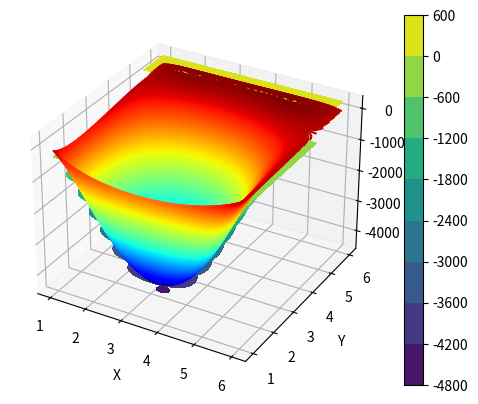

Python code for this plot:
"""
Algoritmo deformação de placas Finite Difference Method com Five-stencil
-> Five Stencil size
    -------------------
    |        1        |
    |    2  -8   2    |
    | 1 -8  20  -8  1 |
    |    2  -8   2    |
    |        1        |
    -------------------
-> Borda com isolante térmico, ou seja, derivada nula. 
-> Stencil adaptado nas bordas, '*1*': Ghost point.
            *1*     
    ------------------
    |    2  -8  2    |
    | 1 -8  19 -8  1 | ...(and others)
    |    2  -8  2    |
    |        1       |
    ------------------

            *1*
         0   0   0
    -------------------
    | 1 -8  19  -8  1 | ...(and others)
    |    2  -8   2    |
    |        1        |
    -------------------

             *1*
          0   0   0
        ----------------
    *1* |-8  18  -8  1 | ...(and others)
        | 2  -8   2    |
        |     1        |
        ----------------

             *1*
        0   0   0
          -------------
    *1* 0 | 18  -8  1 | ...(and others)
        0 | -8   2    |
          |     1     |
          -------------

Modified: 27/07/2022
[redacted]
"""

# Libraries
import time
import pandas as pd
import scipy 
import scipy.linalg
import scipy.sparse
import scipy.sparse.linalg
import numpy as np
import matplotlib.pyplot as plt

# Initial conditions
width= 6
lenght = 6
number_of_points= width*lenght

# Create points inside each unit vecto
Nx=50
Ny=50
x = np.linspace(1,6,Nx+1)
y = np.linspace(1,6,Ny+1)

# Create meshgrid with the points
X,Y = np.meshgrid(x,y)

# Create zeros matrix with same shape of X
s = np.shape(X)
print(s)
T = np.zeros((s[0]+4, s[1]+4))
"""
T[0,:] = -1
T[-1,:] = -1
T[:,0] = -1
T[:,-1] = -1
"""
print(T)

# Print
shape = np.shape(X)
number_of_points = shape[0]*shape[1] 
print(shape)

# Pontos interiores
for i in range(2,shape[0]+2):
    for j in range(2,shape[1]+2):
        T[i,j]=20
        T[i-1,j]=-8
        T[i+1,j]=-8
        T[i,j+1]=-8
        T[i,j-1]=-8
        T[i+1,j+1]=2
        T[i-1,j+1]=2
        T[i+1,j-1]=2
        T[i-1,j-1]=2
        T[i,j+2]=1
        T[i,j-2]=1            
        T[i+2,j]=1
        T[i-2,j]=1
        # Ajustes no central
        if(i==2 or j==2 or i==shape[0]+2 or j==shape[1]+2):
            if( (i==2 and j==2) or (i==2 and j==shape[1]+2) or (i==shape[0]+2 and j==2) or (i==shape[0]+2 and j==shape[1]+2)) :
                T[i,j]=T[i,j]-2
            else:
                T[i,j]=T[i,j]-1
        T = np.delete(T,[0,1,-2,-1],0)
        T = np.delete(T,[0,1,-2,-1],1)
        T = np.reshape(T,(1,number_of_points))
        if(i==2 and j==2):
            M = T
        else:
            M = np.row_stack((M,T))
        print(T)
        T = np.zeros((s[0]+4, s[1]+4))
print(np.shape(M))


b = np.zeros(shape[0]*shape[0]) #RHS
b[0:Nx+1] = -100
shape_b = np.shape(b)
b[-Nx-1:shape_b[0]] = 100

tic=time.time()
theta2=scipy.linalg.solve(np.asarray(M),b)
toc=time.time()
print('linalg solver time:',toc-tic)

"""
## OUTPUT EXCEL
## convert your array into a dataframe
df = pd.DataFrame(M)
## save to xlsx file
filepath = 'my_excel_file_b.xlsx'
df.to_excel(filepath, index=False)
"""

# Create 3D print
fig = plt.figure()
ax = plt.axes(projection='3d')
theta2 = np.reshape(theta2,(shape[0],shape[1]))
ax.contour3D(X, Y, theta2, 800, cmap='jet')
ax.set_xlabel('X')
ax.set_ylabel('Y')
ax.set_zlabel('Temperature');
plt.show()

# Create 2d print
plt.contourf(X,Y,theta2,colormap='jet')
plt.colorbar()
plt.show()

